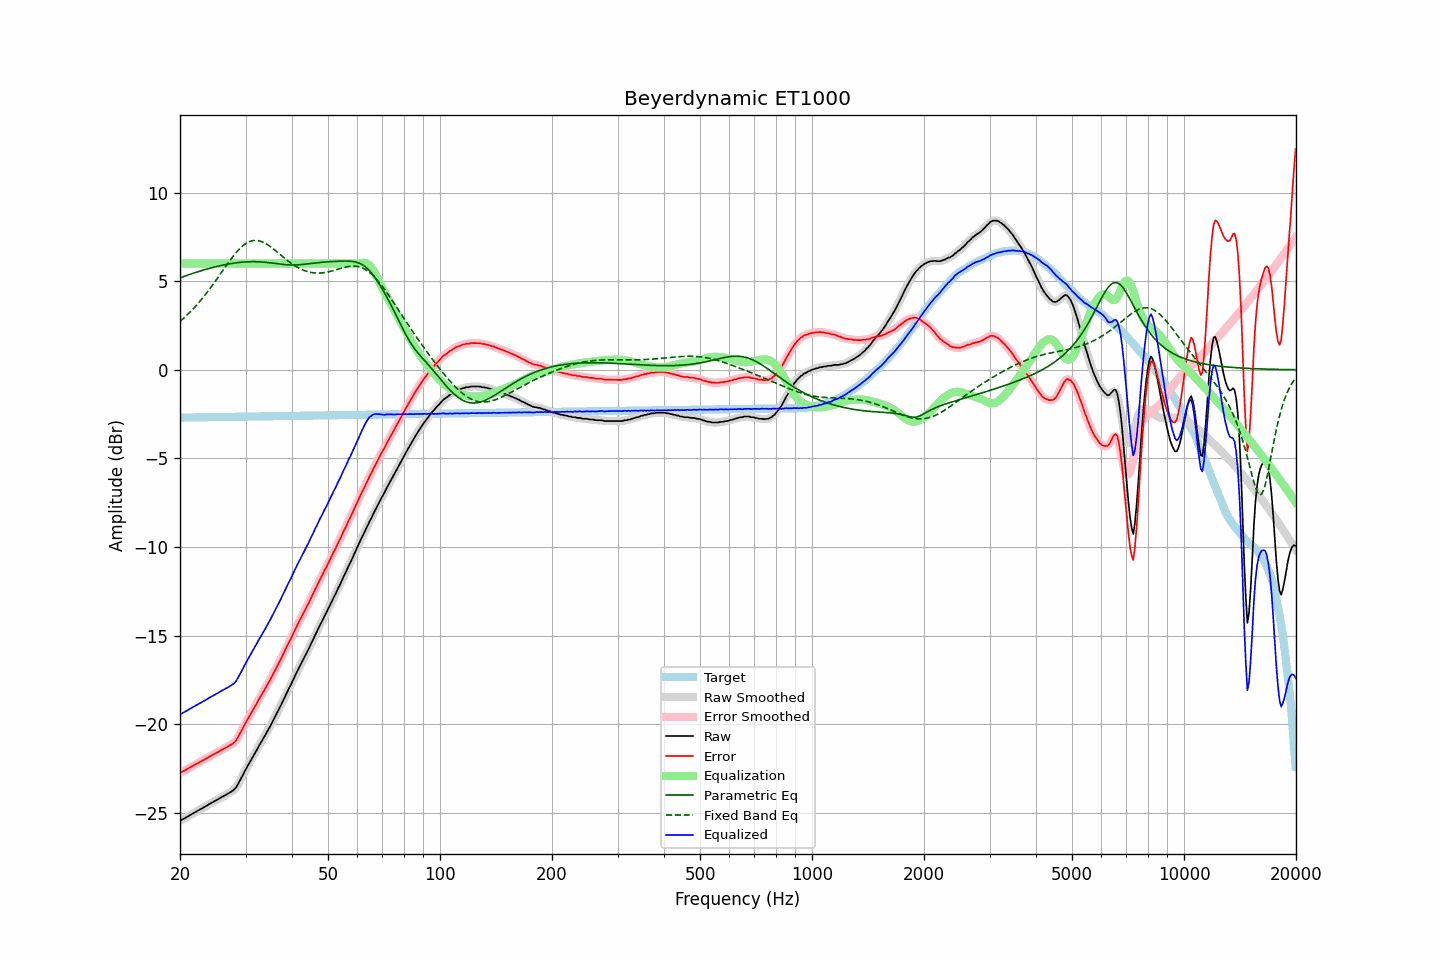

The table this chart was drawn from, first rows:
frequency, raw, error, smoothed, error_smoothed, equalization, parametric_eq, fixed_band_eq, equalized_raw, equalized_smoothed, target
20.00, -25.44, -22.74, -25.44, -22.74, 6.00, 5.18, 2.73, -19.44, -19.44, -2.70
20.20, -25.39, -22.70, -25.40, -22.70, 6.00, 5.22, 2.81, -19.39, -19.40, -2.70
20.40, -25.34, -22.65, -25.35, -22.65, 6.00, 5.25, 2.89, -19.34, -19.35, -2.70
20.61, -25.30, -22.60, -25.30, -22.60, 6.00, 5.28, 2.97, -19.30, -19.30, -2.70
20.81, -25.24, -22.55, -25.24, -22.55, 6.00, 5.31, 3.05, -19.24, -19.24, -2.69
21.02, -25.19, -22.50, -25.19, -22.50, 6.00, 5.35, 3.14, -19.19, -19.19, -2.69
21.23, -25.13, -22.44, -25.14, -22.45, 6.00, 5.38, 3.23, -19.13, -19.14, -2.69
21.44, -25.08, -22.39, -25.09, -22.39, 6.00, 5.41, 3.32, -19.08, -19.09, -2.69
21.66, -25.04, -22.35, -25.03, -22.34, 6.00, 5.44, 3.42, -19.04, -19.03, -2.69
21.87, -24.98, -22.30, -24.99, -22.30, 6.00, 5.47, 3.51, -18.98, -18.99, -2.69
22.09, -24.93, -22.25, -24.93, -22.25, 6.00, 5.50, 3.61, -18.93, -18.93, -2.69
22.31, -24.88, -22.20, -24.88, -22.20, 6.00, 5.53, 3.72, -18.88, -18.88, -2.69
22.54, -24.83, -22.14, -24.83, -22.14, 6.00, 5.55, 3.82, -18.83, -18.83, -2.68
22.76, -24.77, -22.09, -24.78, -22.09, 6.00, 5.58, 3.93, -18.77, -18.78, -2.68
22.99, -24.72, -22.04, -24.72, -22.04, 6.00, 5.61, 4.04, -18.72, -18.72, -2.68
23.22, -24.67, -21.99, -24.68, -22.00, 6.00, 5.64, 4.15, -18.67, -18.68, -2.68
23.45, -24.62, -21.95, -24.62, -21.95, 6.00, 5.66, 4.27, -18.62, -18.62, -2.68
23.69, -24.58, -21.90, -24.57, -21.89, 6.00, 5.69, 4.38, -18.58, -18.57, -2.68
23.92, -24.51, -21.84, -24.52, -21.84, 6.00, 5.71, 4.50, -18.51, -18.52, -2.68
24.16, -24.46, -21.79, -24.46, -21.79, 6.00, 5.74, 4.62, -18.46, -18.46, -2.67
24.40, -24.41, -21.74, -24.41, -21.74, 6.00, 5.76, 4.75, -18.41, -18.41, -2.67
24.65, -24.37, -21.69, -24.36, -21.69, 6.00, 5.79, 4.87, -18.37, -18.36, -2.67
24.89, -24.31, -21.64, -24.31, -21.64, 6.00, 5.81, 5.00, -18.31, -18.31, -2.67
25.14, -24.26, -21.60, -24.26, -21.59, 6.00, 5.83, 5.13, -18.26, -18.26, -2.67
25.39, -24.21, -21.55, -24.21, -21.54, 6.00, 5.85, 5.26, -18.21, -18.21, -2.67
25.65, -24.15, -21.49, -24.16, -21.49, 6.00, 5.87, 5.39, -18.15, -18.16, -2.67
25.91, -24.11, -21.44, -24.11, -21.44, 6.00, 5.89, 5.52, -18.11, -18.11, -2.66
26.16, -24.05, -21.39, -24.05, -21.39, 6.00, 5.91, 5.65, -18.05, -18.05, -2.66
26.43, -24.01, -21.34, -24.01, -21.34, 6.00, 5.93, 5.78, -18.01, -18.01, -2.66
26.69, -23.95, -21.29, -23.95, -21.29, 6.00, 5.95, 5.91, -17.95, -17.95, -2.66
26.96, -23.91, -21.25, -23.90, -21.24, 6.00, 5.96, 6.03, -17.91, -17.90, -2.66
27.23, -23.85, -21.19, -23.85, -21.19, 6.00, 5.98, 6.16, -17.85, -17.85, -2.66
27.50, -23.79, -21.14, -23.80, -21.14, 6.00, 6.00, 6.28, -17.79, -17.80, -2.66
27.77, -23.73, -21.08, -23.74, -21.08, 6.00, 6.01, 6.39, -17.73, -17.74, -2.65
28.05, -23.65, -21.00, -23.65, -21.00, 6.00, 6.02, 6.51, -17.65, -17.65, -2.65
28.33, -23.55, -20.90, -23.54, -20.88, 6.00, 6.03, 6.62, -17.55, -17.54, -2.65
28.62, -23.39, -20.74, -23.40, -20.74, 6.00, 6.05, 6.72, -17.39, -17.40, -2.65
28.90, -23.22, -20.57, -23.23, -20.58, 6.00, 6.06, 6.82, -17.22, -17.23, -2.65
29.19, -23.06, -20.42, -23.06, -20.41, 6.00, 6.06, 6.90, -17.06, -17.06, -2.65
29.48, -22.88, -20.24, -22.88, -20.24, 6.00, 6.07, 6.99, -16.88, -16.88, -2.65
29.78, -22.70, -20.05, -22.71, -20.06, 6.00, 6.08, 7.06, -16.70, -16.71, -2.65
30.08, -22.54, -19.89, -22.53, -19.89, 6.00, 6.09, 7.12, -16.54, -16.53, -2.64
30.38, -22.37, -19.72, -22.37, -19.73, 6.00, 6.09, 7.18, -16.37, -16.37, -2.64
30.68, -22.20, -19.56, -22.21, -19.56, 6.00, 6.09, 7.22, -16.20, -16.21, -2.64
30.99, -22.05, -19.41, -22.04, -19.40, 6.00, 6.10, 7.26, -16.05, -16.04, -2.64
31.30, -21.88, -19.24, -21.88, -19.24, 6.00, 6.10, 7.28, -15.88, -15.88, -2.64
31.61, -21.73, -19.09, -21.73, -19.09, 6.00, 6.10, 7.29, -15.73, -15.73, -2.64
31.93, -21.57, -18.93, -21.57, -18.93, 6.00, 6.10, 7.30, -15.57, -15.57, -2.64
32.24, -21.41, -18.78, -21.41, -18.77, 6.00, 6.09, 7.29, -15.41, -15.41, -2.63
32.57, -21.24, -18.60, -21.24, -18.61, 6.00, 6.09, 7.28, -15.24, -15.24, -2.63
32.89, -21.08, -18.45, -21.08, -18.45, 6.00, 6.09, 7.25, -15.08, -15.08, -2.63
33.22, -20.92, -18.29, -20.93, -18.30, 6.00, 6.08, 7.22, -14.92, -14.93, -2.63
33.55, -20.77, -18.14, -20.77, -18.14, 6.00, 6.07, 7.18, -14.77, -14.77, -2.63
33.89, -20.61, -17.99, -20.61, -17.98, 6.00, 6.06, 7.14, -14.61, -14.61, -2.63
34.23, -20.45, -17.82, -20.45, -17.82, 6.00, 6.06, 7.08, -14.45, -14.45, -2.63
34.57, -20.28, -17.66, -20.29, -17.66, 6.00, 6.05, 7.03, -14.28, -14.29, -2.62
34.92, -20.13, -17.50, -20.12, -17.50, 6.00, 6.04, 6.96, -14.13, -14.12, -2.62
35.27, -19.95, -17.33, -19.95, -17.32, 6.00, 6.02, 6.89, -13.95, -13.95, -2.62
35.62, -19.77, -17.15, -19.77, -17.15, 6.00, 6.01, 6.82, -13.77, -13.77, -2.62
35.97, -19.59, -16.97, -19.59, -16.98, 6.00, 6.00, 6.75, -13.59, -13.59, -2.62
... 635 more rows
